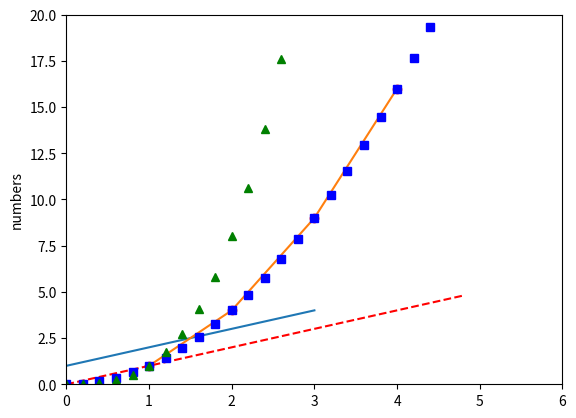

This chart was generated by the following Python code:
import matplotlib.pyplot as plt
import numpy as np
plt.plot([1, 2, 3, 4])
plt.plot([1, 2, 3, 4], [1, 4, 9, 16])
plt.plot([1, 2, 3, 4], [1, 4, 9, 16], 'ro')
plt.axis([0, 6, 0, 20])
plt.ylabel('numbers')

t = np.arange(0., 5., 0.2)
plt.plot(t, t, 'r--', t, t**2, 'bs', t, t**3, 'g^')
plt.show()
